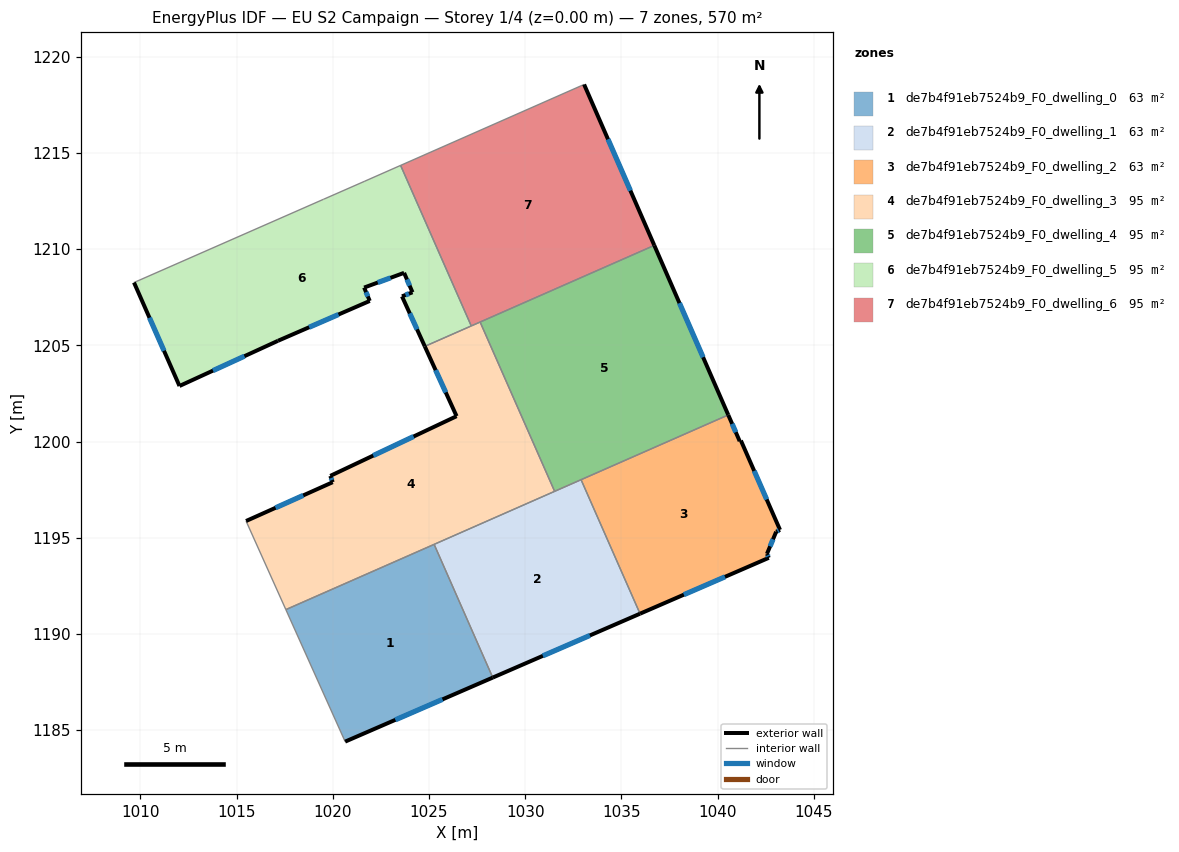
=== STOREY PLAN SPEC (per zone: floor XY polygon, exterior-wall plan segments, windows/doors) ===
zone 1: de7b4f91eb7524b9_F0_dwelling_0  (63.3 m²)
  floor: (1025.27, 1194.66) (1028.31, 1187.73) (1020.64, 1184.40) (1017.56, 1191.26)
  exterior wall: (1020.64, 1184.40) – (1028.31, 1187.73)  [8.4 m]
    window: (1023.25, 1185.53) – (1025.70, 1186.60)  [2.6 m²]
  interior walls: 3
zone 2: de7b4f91eb7524b9_F0_dwelling_1  (63.3 m²)
  floor: (1032.91, 1198.02) (1035.97, 1191.05) (1028.31, 1187.73) (1025.27, 1194.66)
  exterior wall: (1028.31, 1187.73) – (1035.97, 1191.05)  [8.3 m]
    window: (1030.92, 1188.86) – (1033.37, 1189.92)  [2.6 m²]
  interior walls: 4
zone 3: de7b4f91eb7524b9_F0_dwelling_2  (63.3 m²)
  floor: (1041.21, 1200.05) (1043.25, 1195.41) (1043.05, 1195.31) (1042.57, 1194.16) (1042.66, 1193.96) (1035.97, 1191.05) (1032.91, 1198.02) (1040.56, 1201.38) (1041.15, 1200.02)
  exterior wall: (1041.15, 1200.02) – (1040.56, 1201.38)  [1.5 m]
    window: (1040.95, 1200.48) – (1040.76, 1200.92)  [0.5 m²]
  exterior wall: (1041.21, 1200.05) – (1041.15, 1200.02)  [0.1 m]
  exterior wall: (1043.25, 1195.41) – (1041.21, 1200.05)  [5.1 m]
    window: (1042.56, 1196.99) – (1041.91, 1198.47)  [1.6 m²]
  exterior wall: (1043.05, 1195.31) – (1043.25, 1195.41)  [0.2 m]
    window: (1043.12, 1195.35) – (1043.18, 1195.38)  [0.1 m²]
  exterior wall: (1042.57, 1194.16) – (1043.05, 1195.31)  [1.2 m]
    window: (1042.73, 1194.55) – (1042.89, 1194.92)  [0.4 m²]
  exterior wall: (1042.66, 1193.96) – (1042.57, 1194.16)  [0.2 m]
    window: (1042.63, 1194.03) – (1042.60, 1194.09)  [0.1 m²]
  exterior wall: (1035.97, 1191.05) – (1042.66, 1193.96)  [7.3 m]
    window: (1038.25, 1192.04) – (1040.39, 1192.97)  [2.2 m²]
  interior walls: 2
zone 4: de7b4f91eb7524b9_F0_dwelling_3  (95.0 m²)
  floor: (1027.66, 1206.21) (1031.53, 1197.41) (1017.56, 1191.26) (1015.49, 1195.87) (1020.00, 1197.89) (1019.87, 1198.21) (1026.44, 1201.32) (1024.78, 1204.95)
  exterior wall: (1024.78, 1204.95) – (1026.44, 1201.32)  [4.0 m]
    window: (1025.34, 1203.71) – (1025.87, 1202.55)  [1.2 m²]
  exterior wall: (1020.00, 1197.89) – (1015.49, 1195.87)  [4.9 m]
    window: (1018.46, 1197.20) – (1017.02, 1196.56)  [1.5 m²]
  exterior wall: (1019.87, 1198.21) – (1020.00, 1197.89)  [0.4 m]
    window: (1019.91, 1198.10) – (1019.95, 1198.00)  [0.1 m²]
  exterior wall: (1026.44, 1201.32) – (1019.87, 1198.21)  [7.3 m]
    window: (1024.20, 1200.26) – (1022.10, 1199.27)  [2.2 m²]
  interior walls: 6
zone 5: de7b4f91eb7524b9_F0_dwelling_4  (95.0 m²)
  floor: (1036.71, 1210.20) (1040.56, 1201.38) (1031.53, 1197.41) (1027.66, 1206.21)
  exterior wall: (1040.56, 1201.38) – (1036.71, 1210.20)  [9.6 m]
    window: (1039.25, 1204.38) – (1038.02, 1207.20)  [2.9 m²]
  interior walls: 4
zone 6: de7b4f91eb7524b9_F0_dwelling_5  (95.0 m²)
  floor: (1023.53, 1214.36) (1027.20, 1206.01) (1024.78, 1204.95) (1023.60, 1207.55) (1024.14, 1207.76) (1023.71, 1208.77) (1021.63, 1208.00) (1021.92, 1207.31) (1017.15, 1205.24) (1012.03, 1202.89) (1009.67, 1208.27) (1019.52, 1212.59) (1019.55, 1212.61) (1021.66, 1213.53)
  exterior wall: (1021.92, 1207.31) – (1021.63, 1208.00)  [0.8 m]
    window: (1021.82, 1207.55) – (1021.73, 1207.77)  [0.2 m²]
  exterior wall: (1017.15, 1205.24) – (1021.92, 1207.31)  [5.2 m]
    window: (1018.77, 1205.94) – (1020.30, 1206.60)  [1.6 m²]
  exterior wall: (1012.03, 1202.89) – (1017.15, 1205.24)  [5.6 m]
    window: (1013.77, 1203.69) – (1015.41, 1204.44)  [1.7 m²]
  exterior wall: (1009.67, 1208.27) – (1012.03, 1202.89)  [5.9 m]
    window: (1010.47, 1206.44) – (1011.23, 1204.72)  [1.8 m²]
  exterior wall: (1023.60, 1207.55) – (1024.78, 1204.95)  [2.9 m]
    window: (1024.00, 1206.66) – (1024.38, 1205.83)  [0.9 m²]
  exterior wall: (1024.14, 1207.76) – (1023.60, 1207.55)  [0.6 m]
    window: (1023.96, 1207.69) – (1023.78, 1207.62)  [0.2 m²]
  exterior wall: (1023.71, 1208.77) – (1024.14, 1207.76)  [1.1 m]
    window: (1023.85, 1208.43) – (1023.99, 1208.10)  [0.3 m²]
  exterior wall: (1021.63, 1208.00) – (1023.71, 1208.77)  [2.2 m]
    window: (1022.34, 1208.26) – (1023.00, 1208.51)  [0.7 m²]
  interior walls: 6
zone 7: de7b4f91eb7524b9_F0_dwelling_6  (95.0 m²)
  floor: (1033.06, 1218.56) (1036.71, 1210.20) (1027.20, 1206.01) (1023.53, 1214.36)
  exterior wall: (1036.71, 1210.20) – (1033.06, 1218.56)  [9.1 m]
    window: (1035.47, 1213.04) – (1034.31, 1215.72)  [2.8 m²]
  interior walls: 4

=== DERIVED (storey summary) ===
Building: EU S2 Campaign
Storey: 1 of 4  (floor level z = 0.00 m)
Storey gross floor area: 569.8 m²
Zones on this storey: 7
  - de7b4f91eb7524b9_F0_dwelling_0: floor 63.3 m²; exterior wall 8.4 m (25.1 m²); 1 window(s) 2.6 m²; WWR 10.2%
  - de7b4f91eb7524b9_F0_dwelling_1: floor 63.3 m²; exterior wall 8.3 m (25.0 m²); 1 window(s) 2.6 m²; WWR 10.2%
  - de7b4f91eb7524b9_F0_dwelling_2: floor 63.3 m²; exterior wall 15.6 m (46.8 m²); 6 window(s) 4.8 m²; WWR 10.2%
  - de7b4f91eb7524b9_F0_dwelling_3: floor 95.0 m²; exterior wall 16.5 m (49.6 m²); 4 window(s) 5.1 m²; WWR 10.2%
  - de7b4f91eb7524b9_F0_dwelling_4: floor 95.0 m²; exterior wall 9.6 m (28.8 m²); 1 window(s) 2.9 m²; WWR 10.2%
  - de7b4f91eb7524b9_F0_dwelling_5: floor 95.0 m²; exterior wall 24.2 m (72.7 m²); 8 window(s) 7.4 m²; WWR 10.2%
  - de7b4f91eb7524b9_F0_dwelling_6: floor 95.0 m²; exterior wall 9.1 m (27.4 m²); 1 window(s) 2.8 m²; WWR 10.2%
Zone adjacency (shared interzone walls):
  - de7b4f91eb7524b9_F0_dwelling_0 ↔ de7b4f91eb7524b9_F0_dwelling_1
  - de7b4f91eb7524b9_F0_dwelling_0 ↔ de7b4f91eb7524b9_F0_dwelling_3
  - de7b4f91eb7524b9_F0_dwelling_1 ↔ de7b4f91eb7524b9_F0_dwelling_2
  - de7b4f91eb7524b9_F0_dwelling_1 ↔ de7b4f91eb7524b9_F0_dwelling_3
  - de7b4f91eb7524b9_F0_dwelling_1 ↔ de7b4f91eb7524b9_F0_dwelling_4
  - de7b4f91eb7524b9_F0_dwelling_2 ↔ de7b4f91eb7524b9_F0_dwelling_4
  - de7b4f91eb7524b9_F0_dwelling_3 ↔ de7b4f91eb7524b9_F0_dwelling_4
  - de7b4f91eb7524b9_F0_dwelling_3 ↔ de7b4f91eb7524b9_F0_dwelling_5
  - de7b4f91eb7524b9_F0_dwelling_3 ↔ de7b4f91eb7524b9_F0_dwelling_6
  - de7b4f91eb7524b9_F0_dwelling_4 ↔ de7b4f91eb7524b9_F0_dwelling_6
  - de7b4f91eb7524b9_F0_dwelling_5 ↔ de7b4f91eb7524b9_F0_dwelling_6